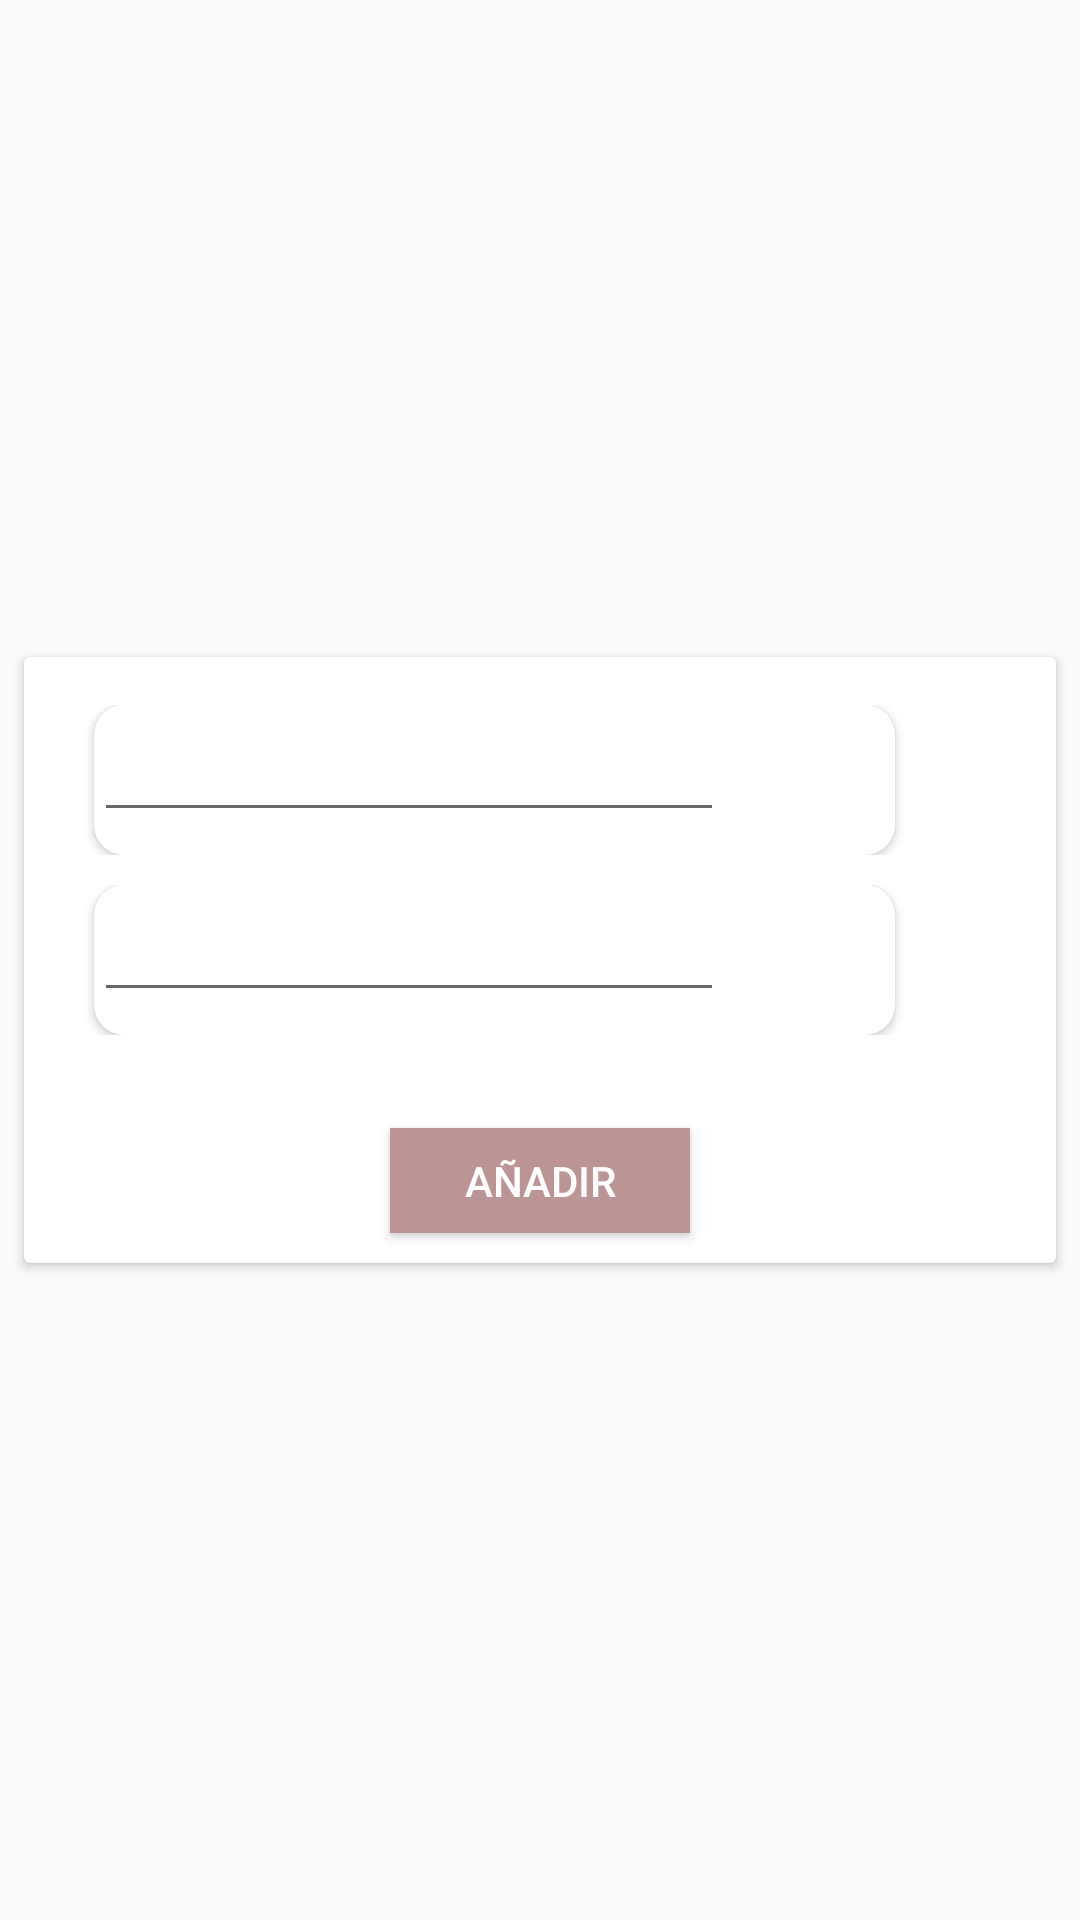

Android layout source for this screen:
<!-- AndroidManifest.xml: application theme AppTheme -->
<!-- res/layout/activity_cita.xml -->
<?xml version="1.0" encoding="utf-8"?>
<android.support.constraint.ConstraintLayout xmlns:android="http://schemas.android.com/apk/res/android"
    xmlns:app="http://schemas.android.com/apk/res-auto"
    xmlns:tools="http://schemas.android.com/tools"
    android:layout_width="match_parent"
    android:layout_height="match_parent"
    tools:context=".MainActivity">

    <android.support.v7.widget.CardView
        android:layout_width="0dp"
        android:layout_height="wrap_content"
        android:layout_marginStart="8dp"
        android:layout_marginLeft="8dp"
        android:layout_marginTop="8dp"
        android:layout_marginEnd="8dp"
        android:layout_marginRight="8dp"
        android:layout_marginBottom="8dp"
        app:layout_constraintBottom_toBottomOf="parent"
        app:layout_constraintEnd_toEndOf="parent"
        app:layout_constraintStart_toStartOf="parent"
        app:layout_constraintTop_toTopOf="parent">

        <LinearLayout
            android:layout_width="wrap_content"
            android:layout_height="match_parent"
            android:orientation="vertical">
            //Linea del titulo

            //Linea del titulo

            <View
                android:id="@+id/divider1"
                android:layout_width="395dp"
                android:layout_height="1dp"
                android:layout_gravity="center"
                android:background="#fff"
                tools:layout_editor_absoluteX="8dp"
                tools:layout_editor_absoluteY="540dp" />

            <TextView
                android:layout_width="3dp"
                android:layout_height="15dp" />

            //seleccion de fechas

            <TableRow
                android:layout_width="match_parent"
                android:layout_height="match_parent"
                android:gravity="center">

                <android.support.v7.widget.CardView
                    android:layout_width="wrap_content"
                    android:layout_height="wrap_content"
                    app:cardBackgroundColor="#fff"
                    app:cardCornerRadius="10dp">

                    <LinearLayout
                        android:layout_width="wrap_content"
                        android:layout_height="wrap_content"
                        android:orientation="horizontal">

                        <EditText
                            android:id="@+id/t_1"

                            android:layout_width="wrap_content"
                            android:layout_height="wrap_content"
                            android:ems="10"
                            android:inputType="date"
                            android:textColor="#8B1107"
                            android:focusable="false"/>

                        <TextView
                            android:layout_width="3dp"
                            android:layout_height="wrap_content" />

                        <View
                            android:layout_width="1dp"
                            android:layout_height="match_parent"
                            android:background="#fff" />

                        <TextView
                            android:layout_width="3dp"
                            android:layout_height="wrap_content" />

                        <Button
                            android:id="@+id/b_1"
                            android:layout_width="50dp"
                            android:layout_height="50dp"
                            android:background="@drawable/round_today_black_18dp"
                            android:onClick="onClick"/>

                    </LinearLayout>

                </android.support.v7.widget.CardView>

                <TextView
                    android:layout_width="30dp"
                    android:layout_height="wrap_content" />
            </TableRow>
            //seleccion de fechas
            <TextView
                android:layout_width="wrap_content"
                android:layout_height="10dp" />
            //seleccion de horarios
            <TableRow
                android:layout_width="match_parent"
                android:layout_height="match_parent"
                android:gravity="center">

                <android.support.v7.widget.CardView
                    android:layout_width="wrap_content"
                    android:layout_height="wrap_content"
                    app:cardBackgroundColor="#fff"
                    app:cardCornerRadius="10dp">

                    <LinearLayout
                        android:layout_width="wrap_content"
                        android:layout_height="wrap_content"
                        android:orientation="horizontal">

                        <EditText
                            android:id="@+id/t_2"
                            android:layout_width="wrap_content"
                            android:layout_height="wrap_content"
                            android:ems="10"
                            android:inputType="date"
                            android:focusable="false"
                            android:textColor="#8B1107"/>

                        <TextView
                            android:layout_width="3dp"
                            android:layout_height="wrap_content" />

                        <View
                            android:layout_width="1dp"
                            android:layout_height="match_parent"
                            android:background="#FFF" />

                        <TextView
                            android:layout_width="3dp"
                            android:layout_height="wrap_content" />

                        <Button
                            android:id="@+id/b_2"
                            android:layout_width="50dp"
                            android:layout_height="50dp"
                            android:background="@drawable/round_schedule_black_18dp"

                            />

                    </LinearLayout>

                </android.support.v7.widget.CardView>

                <TextView
                    android:layout_width="30dp"
                    android:layout_height="wrap_content" />
            </TableRow>
            //seleccion de horarios

            <TextView
                android:layout_width="3dp"
                android:layout_height="15dp" />

            <View
                android:id="@+id/divider2"
                android:layout_width="320dp"
                android:layout_height="1dp"
                android:layout_gravity="center"
                android:background="#FFF"
                tools:layout_editor_absoluteX="8dp"
                tools:layout_editor_absoluteY="540dp" />

            <TextView
                android:layout_width="3dp"
                android:layout_height="15dp" />

            <Button
                android:id="@+id/add"
                android:layout_width="100dp"
                android:layout_height="35dp"
                android:layout_gravity="center"
                android:background="#BD9494"
                android:onClick="onClick"
                android:text="AÑADIR"
                android:textColor="#FFF" />

            <TextView
                android:layout_width="3dp"
                android:layout_height="10dp" />
        </LinearLayout>


    </android.support.v7.widget.CardView>

</android.support.constraint.ConstraintLayout>
<!-- resources referenced by this layout -->
<resources>
  <style name="AppTheme" parent="Theme.AppCompat.Light.NoActionBar">
          
          <item name="colorPrimary">@color/colorPrimary</item>
          <item name="colorPrimaryDark">@color/colorPrimaryDark</item>
          <item name="colorAccent">@color/colorAccent</item>
  
  
      </style>
  <color name="colorPrimary">#7FD3FA</color>
  <color name="colorPrimaryDark">#7FD3FA</color>
  <color name="colorAccent">#98D743</color>
</resources>
